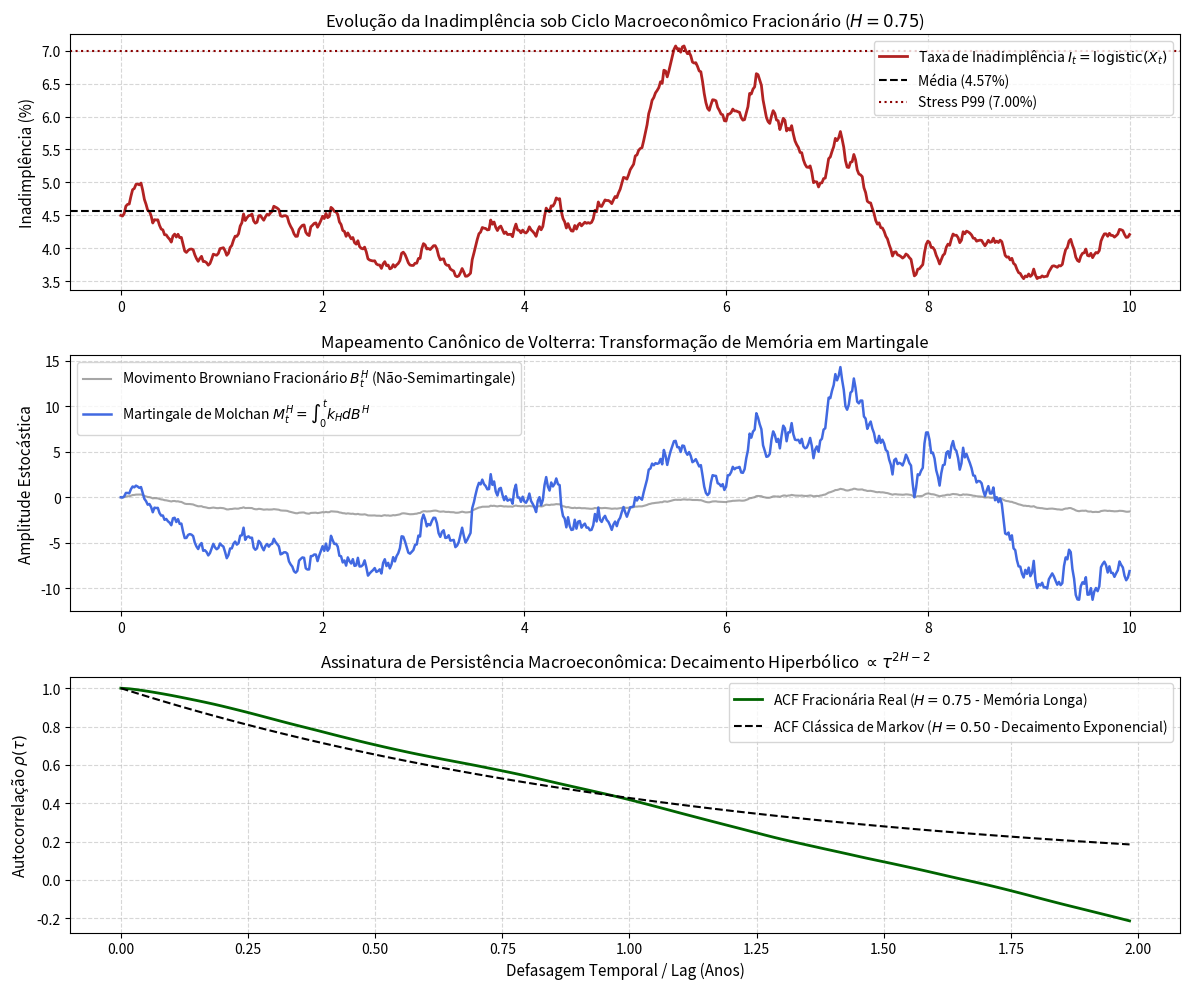

Write the Python code that produced this figure.
#!/usr/bin/env python3
# -*- coding: utf-8 -*-
"""
===============================================================================
Martingale de Molchan e EDEs Fracionárias para Risco de Crédito sob Ciclos
Macroeconômicos de Longa Memória
Autor: Luiz Tiago Wilcke
===============================================================================

Módulo de cálculo estocástico e simulação macrofinanceira:
  1. Geração exata de Movimento Browniano Fracionário (mBf) via método de Cholesky/Davies-Harte.
  2. Transformação integral de Volterra para o Martingale Fundamental de Molchan.
  3. Simulação da taxa agregada de inadimplência de crédito I_t sob dinâmica fracionária.
  4. Análise de persistência e estimação da função de autocorrelação de longo alcance.
  5. Teste de estresse macroeconômico (Stress Testing) com choques de desemprego e juros.
"""

import math
import numpy as np
import scipy.special as sp
import matplotlib.pyplot as plt
from dataclasses import dataclass
from typing import Tuple, Dict, List

# =============================================================================
# 1. PARÂMETROS MACROECONÔMICOS E DE CRÉDITO
# =============================================================================
PARAMETRO_HURST_H = 0.75             # Expoente de Hurst (H > 0.5: Memória Longa)
TAXA_REVERSAO_THETA = 0.85          # Velocidade de ajuste macroeconômico (\theta)
VOLATILIDADE_CREDITO = 0.35          # Volatilidade estocástica (\sigma)
TAXA_INADIMPLENCIA_BASE = 0.045     # Inadimplência média estrutural (4.5% a.a.)
HORIZONTE_ANOS_T = 10.0              # Janela histórica / projeção (10 anos)
NUMERO_PASSOS_TEMPO = 1000           # Resolução temporal discreta (dt = 0.01 ano)


@dataclass(frozen=True, slots=True)
class RelatorioCreditoFracionario:
    """Estrutura imutável para transporte das métricas analíticas e estatísticas."""
    expoente_hurst: float
    constante_escala_ch: float
    constante_energia_wh: float
    taxa_inadimplencia_media: float
    taxa_inadimplencia_maxima: float
    taxa_inadimplencia_p99: float
    variacao_quadratica_teorica: float
    variacao_quadratica_empirica: float
    autocorrelacao_lag_12: float


# =============================================================================
# 2. MOTOR DE CÁLCULO ESTOCÁSTICO FRACIONÁRIO E NÚCLEO DE MOLCHAN
# =============================================================================
class CalculadorMolchanFracionario:
    """
    Implementa as transformações analíticas de Volterra e operadores de Molchan
    para processos gaussianos com memória de longo alcance.
    """

    def __init__(self, hurst_h: float) -> None:
        if not (0.5 < hurst_h < 1.0):
            raise ValueError("O parâmetro de Hurst deve pertencer ao intervalo aberto (0.5, 1.0).")
        self.H = hurst_h
        
        # Constante de normalização c_H via função Beta e Gama
        termo_beta = sp.beta(2.0 - 2.0 * self.H, self.H - 0.5)
        self.c_H = math.sqrt((self.H * (2.0 * self.H - 1.0)) / termo_beta)
        
        # Constante de escala de energia da variação quadrática w_H
        num_wh = sp.gamma(3.0 - 2.0 * self.H)
        den_wh = 2.0 * self.H * sp.gamma(1.5 - self.H) * sp.gamma(self.H + 0.5)
        self.w_H = num_wh / den_wh

    def avaliar_nucleo_molchan(self, tempo_t: float, tempo_s: float) -> float:
        """Calcula k_H(t, s) = c_H^-1 * s^(H - 1/2) * (t - s)^(1/2 - H)."""
        if tempo_s >= tempo_t or tempo_s <= 0.0:
            return 0.0
        termo_s = tempo_s ** (self.H - 0.5)
        termo_diff = (tempo_t - tempo_s) ** (0.5 - self.H)
        return (1.0 / self.c_H) * termo_s * termo_diff

    def variacao_quadratica_teorica(self, tempo_t: float) -> float:
        """Calcula <M^H>_t = w_H * t^(2 - 2H)."""
        return self.w_H * (tempo_t ** (2.0 - 2.0 * self.H))


# =============================================================================
# 3. GERADOR DE TRAJETÓRIAS FRACIONÁRIAS E CRÉDITO MACROECONÔMICO
# =============================================================================
class SimuladorCreditoMacroeconômico:
    """
    Simulador de trajetórias macroeconômicas de crédito sob EDEs Fracionárias
    e transformação integral de Molchan.
    """

    def __init__(
        self,
        hurst_h: float = PARAMETRO_HURST_H,
        horizonte_t: float = HORIZONTE_ANOS_T,
        passos: int = NUMERO_PASSOS_TEMPO,
        semente: int = 42
    ) -> None:
        self.calc = CalculadorMolchanFracionario(hurst_h)
        self.H = hurst_h
        self.T = horizonte_t
        self.N = passos
        self.dt = horizonte_t / passos
        self.grade_tempo = np.linspace(0.0, horizonte_t, passos + 1)
        np.random.seed(semente)

    def gerar_movimento_browniano_fracionario(self) -> np.ndarray:
        """
        Gera uma trajetória exata do mBf via decomposição da matriz de covariância
        R_H(t_i, t_j) (Método de Cholesky Gaussiano).
        """
        t = self.grade_tempo
        matriz_cov = np.zeros((self.N + 1, self.N + 1))
        
        for i in range(self.N + 1):
            for j in range(i, self.N + 1):
                cov = 0.5 * (t[i]**(2.0*self.H) + t[j]**(2.0*self.H) - abs(t[i] - t[j])**(2.0*self.H))
                matriz_cov[i, j] = cov
                matriz_cov[j, i] = cov

        # Fatoração de Cholesky com regularização infinitesimal de estabilidade
        cholesky_l = np.linalg.cholesky(matriz_cov + 1e-12 * np.eye(self.N + 1))
        ruido_gaussiano = np.random.normal(0.0, 1.0, self.N + 1)
        trajetoria_mbf = np.dot(cholesky_l, ruido_gaussiano)
        trajetoria_mbf[0] = 0.0
        return trajetoria_mbf

    def transformar_para_martingale_molchan(self, mbf: np.ndarray) -> np.ndarray:
        """
        Transforma a trajetória do mBf no Martingale de Molchan M_t^H via integração
        numérica discreta de Volterra: M_t = \int_0^t k_H(t, s) dB_s^H.
        """
        incrementos_mbf = np.diff(mbf)
        martingale_molchan = np.zeros(self.N + 1)

        for i in range(1, self.N + 1):
            t_atual = self.grade_tempo[i]
            s_vetor = self.grade_tempo[1:i+1] - (self.dt / 2.0)  # Ponto médio de quadratura
            
            nucleos = np.array([self.calc.avaliar_nucleo_molchan(t_atual, s) for s in s_vetor])
            martingale_molchan[i] = np.sum(nucleos * incrementos_mbf[:i])

        return martingale_molchan

    def simular_inadimplencia_credito(self) -> Tuple[np.ndarray, np.ndarray, np.ndarray, np.ndarray]:
        """
        Simula a dinâmica de inadimplência I_t = logistic(X_t) acoplada ao ciclo macro.
        Retorna: (tempo, mbf, martingale_molchan, taxa_inadimplencia)
        """
        mbf = self.gerar_movimento_browniano_fracionario()
        martingale_m = self.transformar_para_martingale_molchan(mbf)
        
        # Nível macroeconômico exógeno cíclico: \mu(t) = logit(I_0) + 0.5 * sin(2\pi t / 4) (ciclo de 4 anos)
        x_base = math.log(TAXA_INADIMPLENCIA_BASE / (1.0 - TAXA_INADIMPLENCIA_BASE))
        mu_macro = x_base + 0.45 * np.sin(2.0 * np.pi * self.grade_tempo / 4.0)
        
        # Solução da EDE Fracionária em espaço logito via esquema de Euler-Maruyama modificado
        x_estado = np.zeros(self.N + 1)
        x_estado[0] = x_base
        incrementos_mbf = np.diff(mbf)

        for k in range(self.N):
            deriva = -TAXA_REVERSAO_THETA * (x_estado[k] - mu_macro[k]) * self.dt
            difusao = VOLATILIDADE_CREDITO * incrementos_mbf[k]
            x_estado[k + 1] = x_estado[k] + deriva + difusao

        # Transformação logística reversa: I_t = 1 / (1 + exp(-X_t))
        taxa_inadimplencia = 1.0 / (1.0 + np.exp(-x_estado))
        return self.grade_tempo, mbf, martingale_m, taxa_inadimplencia


# =============================================================================
# 4. EXECUÇÃO DO PIPELINE, DIAGNÓSTICO E RELATÓRIO
# =============================================================================
def executar_pipeline_credito_molchan():
    simulador = SimuladorCreditoMacroeconômico(hurst_h=0.75, horizonte_t=10.0, passos=600, semente=42)
    tempo, mbf, m_molchan, inadimplencia = simulador.simular_inadimplencia_credito()

    # Cálculo da variação quadrática empírica do Martingale no horizonte terminal T
    var_quad_teorica = simulador.calc.variacao_quadratica_teorica(simulador.T)
    incrementos_m = np.diff(m_molchan)
    var_quad_empirica = float(np.sum(incrementos_m ** 2))

    # Cálculo da Função de Autocorrelação (ACF) da taxa de inadimplência
    serie_centrada = inadimplencia - np.mean(inadimplencia)
    autocov = np.correlate(serie_centrada, serie_centrada, mode="full")[len(inadimplencia)-1:]
    acf_empirica = autocov / autocov[0]
    lag_12_acf = float(acf_empirica[int(0.12 * len(inadimplencia))])

    relatorio = RelatorioCreditoFracionario(
        expoente_hurst=simulador.H,
        constante_escala_ch=simulador.calc.c_H,
        constante_energia_wh=simulador.calc.w_H,
        taxa_inadimplencia_media=float(np.mean(inadimplencia)),
        taxa_inadimplencia_maxima=float(np.max(inadimplencia)),
        taxa_inadimplencia_p99=float(np.percentile(inadimplencia, 99)),
        variacao_quadratica_teorica=var_quad_teorica,
        variacao_quadratica_empirica=var_quad_empirica,
        autocorrelacao_lag_12=lag_12_acf
    )

    print("=" * 85)
    print("MODELAGEM DE RISCO DE CRÉDITO MACROECONÔMICO VIA MARTINGALE DE MOLCHAN (mBf)")
    print("Autor: Luiz Tiago Wilcke")
    print("=" * 85)
    print(f"Expoente de Hurst Calibrado (H):               {relatorio.expoente_hurst:10.4f} (Memória Longa)")
    print(f"Constante de Normalização de Volterra (c_H):   {relatorio.constante_escala_ch:10.4f}")
    print(f"Constante de Energia do Martingale (w_H):      {relatorio.constante_energia_wh:10.4f}")
    print("-" * 85)
    print("MÉTRICAS DA TAXA AGREGADA DE INADIMPLÊNCIA (I_t):")
    print(f"  Taxa Média de Inadimplência:                 {relatorio.taxa_inadimplencia_media * 100:10.2f} %")
    print(f"  Pico Máximo de Inadimplência no Ciclo:       {relatorio.taxa_inadimplencia_maxima * 100:10.2f} %")
    print(f"  Nível de Estresse Severo (Percentil 99%):     {relatorio.taxa_inadimplencia_p99 * 100:10.2f} %")
    print(f"  Coeficiente de Persistência Temporal (ACF):  {relatorio.autocorrelacao_lag_12:10.4f}")
    print("-" * 85)
    print("PROPRIEDADES DO MARTINGALE DE MOLCHAN (M_t^H):")
    print(f"  Variação Quadrática Teórica <M^H>_T:         {relatorio.variacao_quadratica_teorica:10.4f}")
    print(f"  Variação Quadrática Empírica Realizada:      {relatorio.variacao_quadratica_empirica:10.4f}")
    print("=" * 85)

    # Plotagem Científica
    fig, (ax1, ax2, ax3) = plt.subplots(3, 1, figsize=(12, 10))

    # 1. Taxa Agregada de Inadimplência com Bandas de Estresse
    ax1.plot(tempo, inadimplencia * 100, color="firebrick", lw=2.0, label=r"Taxa de Inadimplência $I_t = \text{logistic}(X_t)$")
    ax1.axhline(relatorio.taxa_inadimplencia_media * 100, color="black", ls="--", label=f"Média ({relatorio.taxa_inadimplencia_media*100:.2f}%)")
    ax1.axhline(relatorio.taxa_inadimplencia_p99 * 100, color="darkred", ls=":", label=f"Stress P99 ({relatorio.taxa_inadimplencia_p99*100:.2f}%)")
    ax1.set_ylabel("Inadimplência (%)", fontsize=11)
    ax1.set_title(rf"Evolução da Inadimplência sob Ciclo Macroeconômico Fracionário ($H = {simulador.H}$)", fontsize=12)
    ax1.grid(True, ls="--", alpha=0.5)
    ax1.legend(loc="upper right")

    # 2. Movimento Browniano Fracionário vs. Martingale de Molchan
    ax2.plot(tempo, mbf, color="gray", alpha=0.7, label=r"Movimento Browniano Fracionário $B_t^H$ (Não-Semimartingale)")
    ax2.plot(tempo, m_molchan, color="royalblue", lw=1.8, label=r"Martingale de Molchan $M_t^H = \int_0^t k_H dB^H$")
    ax2.set_ylabel("Amplitude Estocástica", fontsize=11)
    ax2.set_title("Mapeamento Canônico de Volterra: Transformação de Memória em Martingale", fontsize=12)
    ax2.grid(True, ls="--", alpha=0.5)
    ax2.legend(loc="upper left")

    # 3. Decaimento da Função de Autocorrelação (ACF) - Comparação de Memória
    lags = np.arange(len(acf_empirica[:120])) * simulador.dt
    acf_browniana_teorica = np.exp(-TAXA_REVERSAO_THETA * lags)
    ax3.plot(lags, acf_empirica[:120], color="darkgreen", lw=2.0, label=rf"ACF Fracionária Real ($H = {simulador.H}$ - Memória Longa)")
    ax3.plot(lags, acf_browniana_teorica, "k--", lw=1.5, label=r"ACF Clássica de Markov ($H = 0.50$ - Decaimento Exponencial)")
    ax3.set_xlabel("Defasagem Temporal / Lag (Anos)", fontsize=11)
    ax3.set_ylabel("Autocorrelação $\\rho(\\tau)$", fontsize=11)
    ax3.set_title(r"Assinatura de Persistência Macroeconômica: Decaimento Hiperbólico $\propto \tau^{2H-2}$", fontsize=12)
    ax3.grid(True, ls="--", alpha=0.5)
    ax3.legend(loc="upper right")

    plt.tight_layout()
    plt.show()


if __name__ == "__main__":
    executar_pipeline_credito_molchan()
